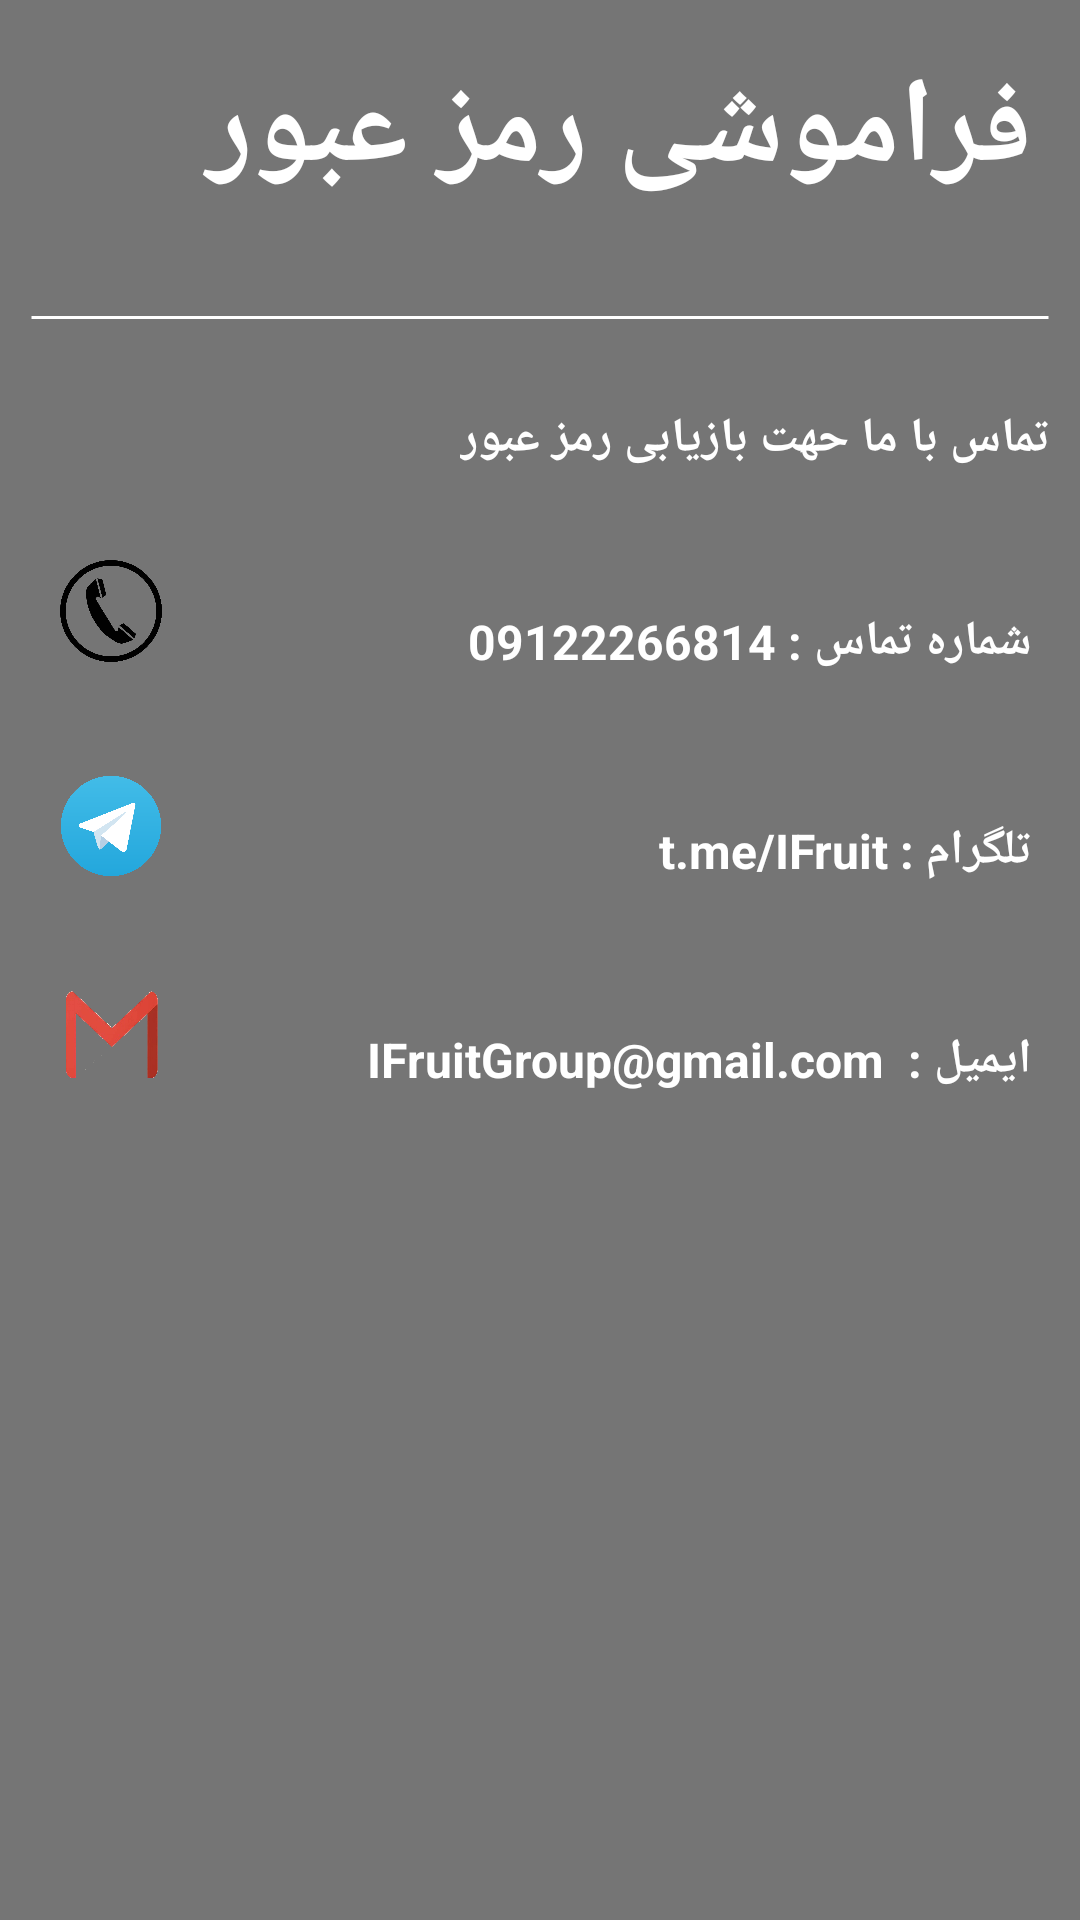

The Android layout XML behind this screen, and the referenced resources:
<!-- AndroidManifest.xml: activity theme Theme.AppCompat.DayNight.NoActionBar -->
<!-- res/layout/activity_forgot_password.xml -->
<?xml version="1.0" encoding="utf-8"?>
<RelativeLayout xmlns:android="http://schemas.android.com/apk/res/android"
    xmlns:app="http://schemas.android.com/apk/res-auto"
    xmlns:tools="http://schemas.android.com/tools"
    android:layout_width="match_parent"
    android:layout_height="match_parent"
    android:background="#757575"
    android:id="@+id/forgot_password_background"
    tools:context=".controller.ForgotPasswordActivity">


    <RelativeLayout
        android:id="@+id/header"
        android:layout_width="match_parent"
        android:layout_height="wrap_content">



        <TextView
            android:id="@+id/fruit_header"
            android:layout_width="match_parent"
            android:layout_height="wrap_content"

            android:padding="@dimen/normal_margin"
            android:text="@string/forgot_password_title"
            android:textColor="@color/white"
            android:textSize="@dimen/text_header_size"
            android:textStyle="bold"
            tools:ignore="MissingConstraints" />

    </RelativeLayout>

    <TextView
        android:id="@+id/dividing_line"
        android:layout_width="match_parent"
        android:layout_height="wrap_content"
        android:layout_below="@id/header"
        android:layout_margin="@dimen/small_margin"
        android:background="@drawable/line" />

    <TextView
        android:id="@+id/forgot_pass_title"
        android:layout_width="wrap_content"
        android:layout_height="wrap_content"
        android:text="تماس با ما حهت بازیابی رمز عبور"
        android:layout_below="@id/dividing_line"
        android:textSize="@dimen/text_normal_size"
        android:textColor="@color/white"
        android:textStyle="bold"
        android:layout_alignParentRight="true"
        android:padding="@dimen/small_margin"
        />

    <RelativeLayout
        android:id="@+id/phoneNumL"
        android:layout_width="wrap_content"
        android:layout_height="wrap_content"
        android:layout_below="@id/forgot_pass_title"
        >
    <TextView
        android:id="@+id/phoneNum"
        android:layout_width="wrap_content"
        android:layout_height="wrap_content"
        android:text="شماره تماس : 09122266814"

        android:textSize="@dimen/text_normal_size"
        android:textStyle="bold"
        android:textColor="@color/white"
        android:layout_alignParentRight="true"
        android:layout_marginTop="@dimen/large_margin"
        android:padding="@dimen/normal_margin"
        />

        <ImageButton
            android:layout_width="34dp"
            android:layout_height="34dp"
            android:background="@drawable/phone"
            android:layout_centerVertical="true"
            android:padding="@dimen/normal_margin"
            android:layout_marginLeft="@dimen/large_margin"
            />
    </RelativeLayout>

    <RelativeLayout
        android:id="@+id/telegramL"
        android:layout_width="wrap_content"
        android:layout_height="wrap_content"
        android:layout_below="@id/phoneNumL"
        >
    <TextView
        android:id="@+id/telegram"
        android:layout_width="wrap_content"
        android:layout_height="wrap_content"
        android:text="تلگرام : t.me/IFruit"

        android:textSize="@dimen/text_normal_size"
        android:textStyle="bold"
        android:textColor="@color/white"
        android:layout_alignParentRight="true"
        android:padding="@dimen/normal_margin"
        android:layout_marginTop="@dimen/normal_margin"
        />

        <ImageButton
            android:layout_width="34dp"
            android:layout_height="34dp"
            android:background="@drawable/telegram"
            android:layout_centerVertical="true"
            android:padding="@dimen/normal_margin"
            android:layout_marginLeft="@dimen/large_margin"
            />

    </RelativeLayout>

    <RelativeLayout
        android:id="@+id/emailL"
        android:layout_width="wrap_content"
        android:layout_height="wrap_content"
        android:layout_below="@id/telegramL"
        >
    <TextView
        android:id="@+id/email"
        android:layout_width="wrap_content"
        android:layout_height="wrap_content"
        android:text="ایمیل :  IFruitGroup@gmail.com"

        android:textSize="@dimen/text_normal_size"
        android:textStyle="bold"
        android:textColor="@color/white"
        android:layout_alignParentRight="true"
        android:padding="@dimen/normal_margin"
        android:layout_marginTop="@dimen/normal_margin"
        />

        <ImageButton
            android:layout_width="34dp"
            android:layout_height="34dp"
            android:background="@drawable/email"
            android:layout_centerVertical="true"
            android:padding="@dimen/normal_margin"
            android:layout_marginLeft="@dimen/large_margin"
            />
    </RelativeLayout>


</RelativeLayout>
<!-- resources referenced by this layout -->
<resources>
  <color name="white">#FFFFFFFF</color>
  <dimen name="large_margin">20dp</dimen>
  <dimen name="normal_margin">16dp</dimen>
  <dimen name="small_margin">10dp</dimen>
  <dimen name="text_header_size">40sp</dimen>
  <dimen name="text_normal_size">16sp</dimen>
  <!-- drawable email: png bitmap (drawable, 115095 bytes) -->
  <!-- drawable line (drawable) -->
  <?xml version="1.0" encoding="utf-8"?>
  <shape
      android:shape="line"
      xmlns:android="http://schemas.android.com/apk/res/android">
  
      <stroke android:color="@color/white"
          android:width="1dp"
  
          />
      <solid
          android:color="@color/white"
          />
  </shape>
  <!-- drawable phone: png bitmap (drawable, 105026 bytes) -->
  <!-- drawable telegram: png bitmap (drawable, 22877 bytes) -->
  <string name="forgot_password_title">فراموشی رمز عبور</string>
  
      ///////////////////////////////////////////////////////SMS AC
</resources>
